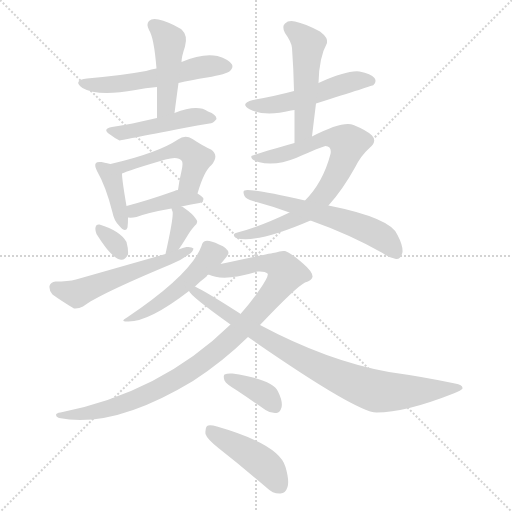
t = 0.00 s
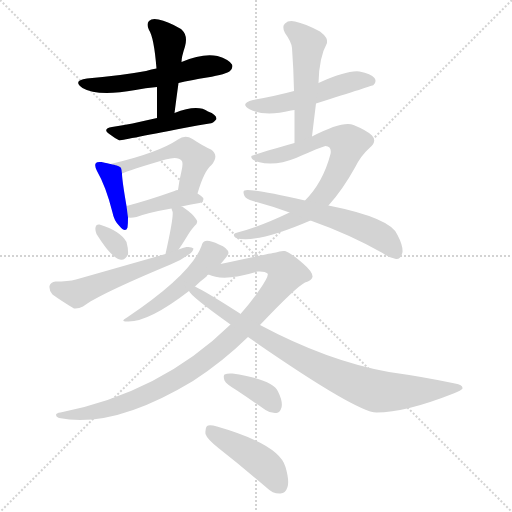
t = 2.43 s
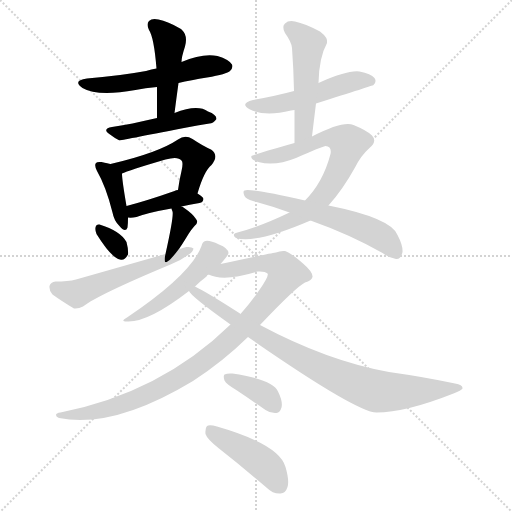
t = 4.87 s
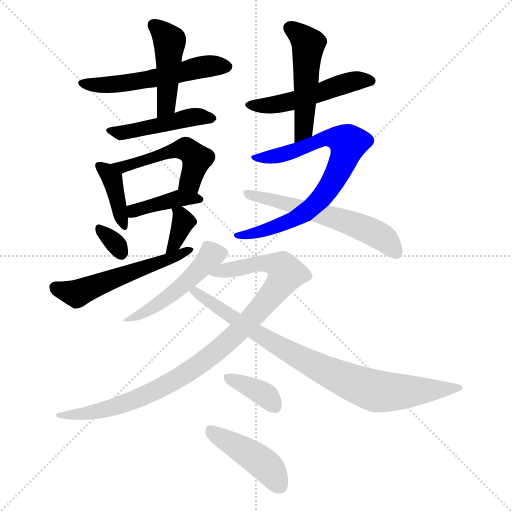
t = 7.30 s
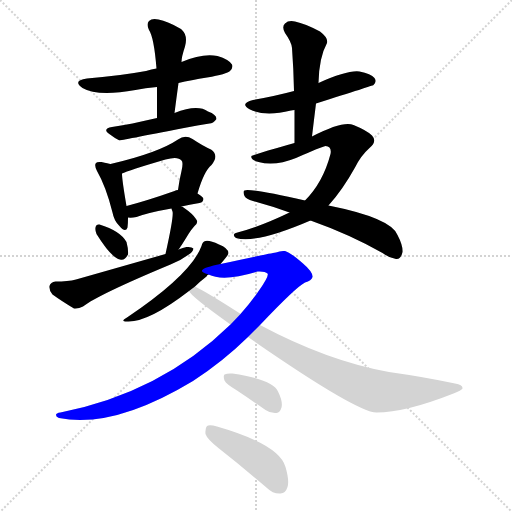
t = 9.73 s
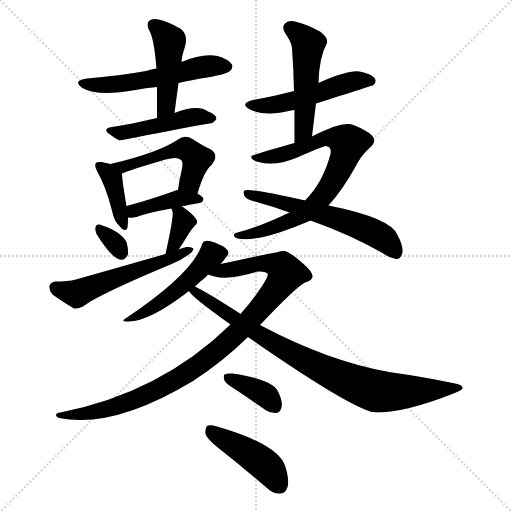
t = 12.16 s

The animated SVG that drew these frames (rendered in a browser with its animation timeline set to each time). Animation: 18 CSS @keyframes rules; one cycle of 12.16 s.

<svg version="1.1" viewBox="0 0 1024 1024" xmlns="http://www.w3.org/2000/svg">
  <g stroke="lightgray" stroke-dasharray="1,1" stroke-width="1" transform="scale(4, 4)">
    <line x1="0" y1="0" x2="256" y2="256"></line>
    <line x1="256" y1="0" x2="0" y2="256"></line>
    <line x1="128" y1="0" x2="128" y2="256"></line>
    <line x1="0" y1="128" x2="256" y2="128"></line>
  </g>
<g transform="scale(1, -1) translate(0, -900)">
   <style type="text/css">
    @keyframes keyframes0 {
      from {
       stroke: blue;
       stroke-dashoffset: 546;
       stroke-width: 128;
       }
       64% {
       animation-timing-function: step-end;
       stroke: blue;
       stroke-dashoffset: 0;
       stroke-width: 128;
       }
       to {
       stroke: black;
       stroke-width: 1024;
       }
       }
       #make-me-a-hanzi-animation-0 {
         animation: keyframes0 0.694336s both;
         animation-delay: 0.000000s;
         animation-timing-function: linear;
       }
    @keyframes keyframes1 {
      from {
       stroke: blue;
       stroke-dashoffset: 453;
       stroke-width: 128;
       }
       60% {
       animation-timing-function: step-end;
       stroke: blue;
       stroke-dashoffset: 0;
       stroke-width: 128;
       }
       to {
       stroke: black;
       stroke-width: 1024;
       }
       }
       #make-me-a-hanzi-animation-1 {
         animation: keyframes1 0.618652s both;
         animation-delay: 0.694336s;
         animation-timing-function: linear;
       }
    @keyframes keyframes2 {
      from {
       stroke: blue;
       stroke-dashoffset: 454;
       stroke-width: 128;
       }
       60% {
       animation-timing-function: step-end;
       stroke: blue;
       stroke-dashoffset: 0;
       stroke-width: 128;
       }
       to {
       stroke: black;
       stroke-width: 1024;
       }
       }
       #make-me-a-hanzi-animation-2 {
         animation: keyframes2 0.619466s both;
         animation-delay: 1.312988s;
         animation-timing-function: linear;
       }
    @keyframes keyframes3 {
      from {
       stroke: blue;
       stroke-dashoffset: 389;
       stroke-width: 128;
       }
       56% {
       animation-timing-function: step-end;
       stroke: blue;
       stroke-dashoffset: 0;
       stroke-width: 128;
       }
       to {
       stroke: black;
       stroke-width: 1024;
       }
       }
       #make-me-a-hanzi-animation-3 {
         animation: keyframes3 0.566569s both;
         animation-delay: 1.932454s;
         animation-timing-function: linear;
       }
    @keyframes keyframes4 {
      from {
       stroke: blue;
       stroke-dashoffset: 497;
       stroke-width: 128;
       }
       62% {
       animation-timing-function: step-end;
       stroke: blue;
       stroke-dashoffset: 0;
       stroke-width: 128;
       }
       to {
       stroke: black;
       stroke-width: 1024;
       }
       }
       #make-me-a-hanzi-animation-4 {
         animation: keyframes4 0.654460s both;
         animation-delay: 2.499023s;
         animation-timing-function: linear;
       }
    @keyframes keyframes5 {
      from {
       stroke: blue;
       stroke-dashoffset: 402;
       stroke-width: 128;
       }
       57% {
       animation-timing-function: step-end;
       stroke: blue;
       stroke-dashoffset: 0;
       stroke-width: 128;
       }
       to {
       stroke: black;
       stroke-width: 1024;
       }
       }
       #make-me-a-hanzi-animation-5 {
         animation: keyframes5 0.577148s both;
         animation-delay: 3.153483s;
         animation-timing-function: linear;
       }
    @keyframes keyframes6 {
      from {
       stroke: blue;
       stroke-dashoffset: 318;
       stroke-width: 128;
       }
       51% {
       animation-timing-function: step-end;
       stroke: blue;
       stroke-dashoffset: 0;
       stroke-width: 128;
       }
       to {
       stroke: black;
       stroke-width: 1024;
       }
       }
       #make-me-a-hanzi-animation-6 {
         animation: keyframes6 0.508789s both;
         animation-delay: 3.730632s;
         animation-timing-function: linear;
       }
    @keyframes keyframes7 {
      from {
       stroke: blue;
       stroke-dashoffset: 352;
       stroke-width: 128;
       }
       53% {
       animation-timing-function: step-end;
       stroke: blue;
       stroke-dashoffset: 0;
       stroke-width: 128;
       }
       to {
       stroke: black;
       stroke-width: 1024;
       }
       }
       #make-me-a-hanzi-animation-7 {
         animation: keyframes7 0.536458s both;
         animation-delay: 4.239421s;
         animation-timing-function: linear;
       }
    @keyframes keyframes8 {
      from {
       stroke: blue;
       stroke-dashoffset: 544;
       stroke-width: 128;
       }
       64% {
       animation-timing-function: step-end;
       stroke: blue;
       stroke-dashoffset: 0;
       stroke-width: 128;
       }
       to {
       stroke: black;
       stroke-width: 1024;
       }
       }
       #make-me-a-hanzi-animation-8 {
         animation: keyframes8 0.692708s both;
         animation-delay: 4.775879s;
         animation-timing-function: linear;
       }
    @keyframes keyframes9 {
      from {
       stroke: blue;
       stroke-dashoffset: 505;
       stroke-width: 128;
       }
       62% {
       animation-timing-function: step-end;
       stroke: blue;
       stroke-dashoffset: 0;
       stroke-width: 128;
       }
       to {
       stroke: black;
       stroke-width: 1024;
       }
       }
       #make-me-a-hanzi-animation-9 {
         animation: keyframes9 0.660970s both;
         animation-delay: 5.468587s;
         animation-timing-function: linear;
       }
    @keyframes keyframes10 {
      from {
       stroke: blue;
       stroke-dashoffset: 500;
       stroke-width: 128;
       }
       62% {
       animation-timing-function: step-end;
       stroke: blue;
       stroke-dashoffset: 0;
       stroke-width: 128;
       }
       to {
       stroke: black;
       stroke-width: 1024;
       }
       }
       #make-me-a-hanzi-animation-10 {
         animation: keyframes10 0.656901s both;
         animation-delay: 6.129557s;
         animation-timing-function: linear;
       }
    @keyframes keyframes11 {
      from {
       stroke: blue;
       stroke-dashoffset: 764;
       stroke-width: 128;
       }
       71% {
       animation-timing-function: step-end;
       stroke: blue;
       stroke-dashoffset: 0;
       stroke-width: 128;
       }
       to {
       stroke: black;
       stroke-width: 1024;
       }
       }
       #make-me-a-hanzi-animation-11 {
         animation: keyframes11 0.871745s both;
         animation-delay: 6.786458s;
         animation-timing-function: linear;
       }
    @keyframes keyframes12 {
      from {
       stroke: blue;
       stroke-dashoffset: 584;
       stroke-width: 128;
       }
       66% {
       animation-timing-function: step-end;
       stroke: blue;
       stroke-dashoffset: 0;
       stroke-width: 128;
       }
       to {
       stroke: black;
       stroke-width: 1024;
       }
       }
       #make-me-a-hanzi-animation-12 {
         animation: keyframes12 0.725260s both;
         animation-delay: 7.658203s;
         animation-timing-function: linear;
       }
    @keyframes keyframes13 {
      from {
       stroke: blue;
       stroke-dashoffset: 488;
       stroke-width: 128;
       }
       61% {
       animation-timing-function: step-end;
       stroke: blue;
       stroke-dashoffset: 0;
       stroke-width: 128;
       }
       to {
       stroke: black;
       stroke-width: 1024;
       }
       }
       #make-me-a-hanzi-animation-13 {
         animation: keyframes13 0.647135s both;
         animation-delay: 8.383464s;
         animation-timing-function: linear;
       }
    @keyframes keyframes14 {
      from {
       stroke: blue;
       stroke-dashoffset: 969;
       stroke-width: 128;
       }
       76% {
       animation-timing-function: step-end;
       stroke: blue;
       stroke-dashoffset: 0;
       stroke-width: 128;
       }
       to {
       stroke: black;
       stroke-width: 1024;
       }
       }
       #make-me-a-hanzi-animation-14 {
         animation: keyframes14 1.038574s both;
         animation-delay: 9.030599s;
         animation-timing-function: linear;
       }
    @keyframes keyframes15 {
      from {
       stroke: blue;
       stroke-dashoffset: 844;
       stroke-width: 128;
       }
       73% {
       animation-timing-function: step-end;
       stroke: blue;
       stroke-dashoffset: 0;
       stroke-width: 128;
       }
       to {
       stroke: black;
       stroke-width: 1024;
       }
       }
       #make-me-a-hanzi-animation-15 {
         animation: keyframes15 0.936849s both;
         animation-delay: 10.069173s;
         animation-timing-function: linear;
       }
    @keyframes keyframes16 {
      from {
       stroke: blue;
       stroke-dashoffset: 367;
       stroke-width: 128;
       }
       54% {
       animation-timing-function: step-end;
       stroke: blue;
       stroke-dashoffset: 0;
       stroke-width: 128;
       }
       to {
       stroke: black;
       stroke-width: 1024;
       }
       }
       #make-me-a-hanzi-animation-16 {
         animation: keyframes16 0.548665s both;
         animation-delay: 11.006022s;
         animation-timing-function: linear;
       }
    @keyframes keyframes17 {
      from {
       stroke: blue;
       stroke-dashoffset: 440;
       stroke-width: 128;
       }
       59% {
       animation-timing-function: step-end;
       stroke: blue;
       stroke-dashoffset: 0;
       stroke-width: 128;
       }
       to {
       stroke: black;
       stroke-width: 1024;
       }
       }
       #make-me-a-hanzi-animation-17 {
         animation: keyframes17 0.608073s both;
         animation-delay: 11.554688s;
         animation-timing-function: linear;
       }
</style>
<path d="M 357.0 734.0 Q 382.0 740.0 414.0 745.0 Q 454.0 752.0 460.0 758.0 Q 467.0 765.0 464.0 771.0 Q 458.0 781.0 435.0 788.0 Q 405.0 794.0 363.0 776.0 L 313.0 763.0 Q 303.0 762.0 292.0 758.0 Q 237.0 748.0 174.0 743.0 Q 144.0 739.0 165.0 724.0 Q 195.0 706.0 271.0 720.0 Q 290.0 724.0 314.0 726.0 L 357.0 734.0 Z" fill="lightgray"></path> 
<path d="M 349.0 674.0 Q 353.0 705.0 357.0 734.0 L 363.0 776.0 Q 363.0 786.0 370.0 807.0 Q 376.0 829.0 364.0 840.0 L 362.0 842.0 Q 335.0 858.0 317.0 861.0 Q 304.0 864.0 298.0 858.0 Q 292.0 852.0 298.0 840.0 Q 308.0 825.0 313.0 763.0 L 314.0 726.0 Q 314.0 698.0 314.0 664.0 C 314.0 634.0 345.0 644.0 349.0 674.0 Z" fill="lightgray"></path> 
<path d="M 314.0 664.0 Q 287.0 658.0 265.0 653.0 Q 246.0 650.0 224.0 646.0 Q 203.0 642.0 220.0 631.0 Q 229.0 624.0 239.0 619.0 Q 240.0 619.0 368.0 644.0 Q 396.0 650.0 419.0 653.0 Q 426.0 653.0 433.0 662.0 Q 433.0 671.0 416.0 677.0 Q 395.0 692.0 349.0 674.0 L 314.0 664.0 Z" fill="lightgray"></path> 
<path d="M 221.0 572.0 Q 217.0 573.0 203.0 576.0 Q 194.0 577.0 192.0 574.0 Q 188.0 570.0 194.0 558.0 Q 212.0 527.0 225.0 475.0 Q 228.0 459.0 238.0 449.0 Q 251.0 433.0 255.0 445.0 Q 256.0 452.0 256.0 465.0 L 253.0 488.0 Q 244.0 540.0 244.0 553.0 C 243.0 567.0 243.0 567.0 221.0 572.0 Z" fill="lightgray"></path> 
<path d="M 395.0 513.0 Q 408.0 558.0 423.0 570.0 Q 439.0 589.0 422.0 601.0 Q 406.0 608.0 385.0 622.0 Q 370.0 631.0 356.0 621.0 Q 316.0 594.0 221.0 572.0 C 192.0 565.0 216.0 542.0 244.0 553.0 Q 256.0 559.0 331.0 581.0 Q 356.0 588.0 363.0 579.0 Q 367.0 576.0 363.0 558.0 Q 359.0 542.0 356.0 520.0 C 352.0 490.0 386.0 484.0 395.0 513.0 Z" fill="lightgray"></path> 
<path d="M 363.0 487.0 Q 378.0 491.0 399.0 494.0 Q 406.0 495.0 407.0 502.0 Q 407.0 506.0 395.0 513.0 L 356.0 520.0 Q 352.0 520.0 349.0 518.0 Q 295.0 499.0 253.0 488.0 C 224.0 480.0 226.0 467.0 256.0 465.0 Q 263.0 464.0 273.0 466.0 Q 297.0 475.0 343.0 483.0 L 363.0 487.0 Z" fill="lightgray"></path> 
<path d="M 193.0 432.0 Q 223.0 384.0 240.0 381.0 Q 249.0 378.0 256.0 391.0 Q 257.0 401.0 253.0 416.0 Q 241.0 438.0 199.0 451.0 Q 192.0 452.0 191.0 445.0 Q 190.0 439.0 193.0 432.0 Z" fill="lightgray"></path> 
<path d="M 357.0 401.0 Q 360.0 404.0 377.0 432.0 Q 381.0 439.0 389.0 448.0 Q 398.0 455.0 392.0 462.0 Q 386.0 472.0 367.0 485.0 Q 366.0 486.0 363.0 487.0 C 339.0 498.0 339.0 498.0 343.0 483.0 Q 343.0 482.0 345.0 477.0 Q 348.0 468.0 331.0 392.0 C 324.0 363.0 339.0 377.0 357.0 401.0 Z" fill="lightgray"></path> 
<path d="M 331.0 392.0 Q 247.0 368.0 152.0 341.0 Q 136.0 337.0 111.0 337.0 Q 101.0 336.0 99.0 328.0 Q 98.0 318.0 105.0 311.0 Q 123.0 298.0 148.0 283.0 Q 157.0 282.0 166.0 287.0 Q 197.0 311.0 341.0 371.0 Q 360.0 378.0 376.0 390.0 Q 386.0 396.0 387.0 403.0 Q 383.0 407.0 373.0 406.0 Q 366.0 405.0 357.0 401.0 L 331.0 392.0 Z" fill="lightgray"></path> 
<path d="M 632.0 693.0 Q 746.0 729.0 747.0 730.0 Q 754.0 737.0 749.0 744.0 Q 742.0 753.0 719.0 757.0 Q 695.0 760.0 637.0 734.0 L 588.0 718.0 Q 551.0 708.0 506.0 700.0 Q 478.0 693.0 500.0 681.0 Q 530.0 666.0 582.0 679.0 Q 585.0 680.0 589.0 680.0 L 632.0 693.0 Z" fill="lightgray"></path> 
<path d="M 624.0 627.0 Q 628.0 661.0 632.0 693.0 L 637.0 734.0 Q 638.0 785.0 654.0 814.0 Q 657.0 824.0 640.0 837.0 Q 610.0 853.0 590.0 857.0 Q 577.0 860.0 570.0 853.0 Q 563.0 847.0 570.0 834.0 Q 583.0 816.0 584.0 804.0 Q 587.0 764.0 588.0 718.0 L 589.0 680.0 Q 589.0 649.0 589.0 614.0 C 589.0 584.0 620.0 597.0 624.0 627.0 Z" fill="lightgray"></path> 
<path d="M 657.0 489.0 Q 685.0 520.0 710.0 565.0 Q 722.0 589.0 739.0 604.0 Q 755.0 617.0 744.0 629.0 Q 734.0 639.0 707.0 650.0 Q 686.0 659.0 624.0 627.0 L 589.0 614.0 Q 504.0 590.0 503.0 588.0 Q 500.0 581.0 517.0 576.0 Q 550.0 567.0 592.0 584.0 Q 641.0 606.0 651.0 608.0 Q 664.0 607.0 661.0 592.0 Q 646.0 535.0 610.0 499.0 L 579.0 475.0 Q 521.0 447.0 475.0 435.0 Q 462.0 432.0 472.0 424.0 Q 512.0 412.0 621.0 459.0 L 657.0 489.0 Z" fill="lightgray"></path> 
<path d="M 621.0 459.0 Q 700.0 431.0 765.0 394.0 Q 778.0 384.0 792.0 382.0 Q 802.0 381.0 805.0 396.0 Q 806.0 409.0 795.0 430.0 Q 782.0 464.0 657.0 489.0 L 610.0 499.0 Q 498.0 524.0 489.0 519.0 Q 485.0 518.0 489.0 508.0 Q 492.0 502.0 506.0 498.0 Q 543.0 488.0 579.0 475.0 L 621.0 459.0 Z" fill="lightgray"></path> 
<path d="M 441.0 372.0 Q 457.0 390.0 457.0 394.0 Q 456.0 404.0 438.0 411.0 Q 419.0 420.0 411.0 418.0 Q 405.0 417.0 403.0 408.0 Q 382.0 351.0 254.0 265.0 Q 238.0 256.0 257.0 257.0 Q 299.0 257.0 378.0 318.0 L 390.0 327.0 Q 400.0 337.0 413.0 347.0 Q 414.0 350.0 417.0 351.0 L 441.0 372.0 Z" fill="lightgray"></path> 
<path d="M 520.0 250.0 Q 592.0 326.0 610.0 335.0 Q 623.0 339.0 625.0 346.0 Q 626.0 356.0 606.0 373.0 Q 581.0 395.0 570.0 398.0 Q 561.0 399.0 552.0 395.0 Q 548.0 395.0 441.0 372.0 C 412.0 366.0 388.0 359.0 417.0 351.0 Q 447.0 336.0 515.0 357.0 Q 530.0 358.0 535.0 353.0 Q 539.0 349.0 518.0 319.0 Q 502.0 295.0 481.0 272.0 L 461.0 251.0 Q 322.0 115.0 121.0 75.0 Q 112.0 74.0 112.0 70.0 Q 112.0 66.0 118.0 64.0 Q 227.0 42.0 386.0 138.0 Q 446.0 177.0 496.0 226.0 L 520.0 250.0 Z" fill="lightgray"></path> 
<path d="M 496.0 226.0 Q 712.0 76.0 753.0 75.0 Q 811.0 75.0 907.0 113.0 Q 923.0 119.0 925.0 123.0 Q 926.0 130.0 910.0 133.0 Q 849.0 146.0 778.0 156.0 Q 655.0 178.0 520.0 250.0 L 481.0 272.0 L 480.0 273.0 Q 413.0 316.0 390.0 327.0 C 364.0 341.0 358.0 340.0 378.0 318.0 Q 381.0 308.0 461.0 251.0 L 496.0 226.0 Z" fill="lightgray"></path> 
<path d="M 474.0 119.0 Q 501.0 101.0 531.0 80.0 Q 541.0 73.0 553.0 74.0 Q 560.0 75.0 563.0 85.0 Q 566.0 97.0 556.0 117.0 Q 546.0 141.0 465.0 153.0 Q 455.0 154.0 449.0 151.0 Q 446.0 148.0 449.0 139.0 Q 452.0 132.0 474.0 119.0 Z" fill="lightgray"></path> 
<path d="M 438.0 3.0 Q 484.0 -33.0 534.0 -76.0 Q 546.0 -88.0 561.0 -87.0 Q 571.0 -87.0 575.0 -74.0 Q 579.0 -61.0 571.0 -34.0 Q 559.0 11.0 434.0 47.0 Q 419.0 51.0 414.0 48.0 Q 410.0 44.0 411.0 32.0 Q 414.0 22.0 438.0 3.0 Z" fill="lightgray"></path> 
      <clipPath id="make-me-a-hanzi-clip-0">
      <path d="M 357.0 734.0 Q 382.0 740.0 414.0 745.0 Q 454.0 752.0 460.0 758.0 Q 467.0 765.0 464.0 771.0 Q 458.0 781.0 435.0 788.0 Q 405.0 794.0 363.0 776.0 L 313.0 763.0 Q 303.0 762.0 292.0 758.0 Q 237.0 748.0 174.0 743.0 Q 144.0 739.0 165.0 724.0 Q 195.0 706.0 271.0 720.0 Q 290.0 724.0 314.0 726.0 L 357.0 734.0 Z" fill="lightgray"></path>
      </clipPath>
      <path clip-path="url(#make-me-a-hanzi-clip-0)" d="M 167.0 735.0 L 195.0 729.0 L 239.0 731.0 L 393.0 764.0 L 453.0 767.0 " fill="none" id="make-me-a-hanzi-animation-0" stroke-dasharray="418 836" stroke-linecap="round"></path>

      <clipPath id="make-me-a-hanzi-clip-1">
      <path d="M 349.0 674.0 Q 353.0 705.0 357.0 734.0 L 363.0 776.0 Q 363.0 786.0 370.0 807.0 Q 376.0 829.0 364.0 840.0 L 362.0 842.0 Q 335.0 858.0 317.0 861.0 Q 304.0 864.0 298.0 858.0 Q 292.0 852.0 298.0 840.0 Q 308.0 825.0 313.0 763.0 L 314.0 726.0 Q 314.0 698.0 314.0 664.0 C 314.0 634.0 345.0 644.0 349.0 674.0 Z" fill="lightgray"></path>
      </clipPath>
      <path clip-path="url(#make-me-a-hanzi-clip-1)" d="M 307.0 850.0 L 339.0 818.0 L 334.0 699.0 L 328.0 681.0 L 318.0 672.0 " fill="none" id="make-me-a-hanzi-animation-1" stroke-dasharray="325 650" stroke-linecap="round"></path>

      <clipPath id="make-me-a-hanzi-clip-2">
      <path d="M 314.0 664.0 Q 287.0 658.0 265.0 653.0 Q 246.0 650.0 224.0 646.0 Q 203.0 642.0 220.0 631.0 Q 229.0 624.0 239.0 619.0 Q 240.0 619.0 368.0 644.0 Q 396.0 650.0 419.0 653.0 Q 426.0 653.0 433.0 662.0 Q 433.0 671.0 416.0 677.0 Q 395.0 692.0 349.0 674.0 L 314.0 664.0 Z" fill="lightgray"></path>
      </clipPath>
      <path clip-path="url(#make-me-a-hanzi-clip-2)" d="M 231.0 636.0 L 270.0 638.0 L 389.0 667.0 L 425.0 663.0 " fill="none" id="make-me-a-hanzi-animation-2" stroke-dasharray="326 652" stroke-linecap="round"></path>

      <clipPath id="make-me-a-hanzi-clip-3">
      <path d="M 221.0 572.0 Q 217.0 573.0 203.0 576.0 Q 194.0 577.0 192.0 574.0 Q 188.0 570.0 194.0 558.0 Q 212.0 527.0 225.0 475.0 Q 228.0 459.0 238.0 449.0 Q 251.0 433.0 255.0 445.0 Q 256.0 452.0 256.0 465.0 L 253.0 488.0 Q 244.0 540.0 244.0 553.0 C 243.0 567.0 243.0 567.0 221.0 572.0 Z" fill="lightgray"></path>
      </clipPath>
      <path clip-path="url(#make-me-a-hanzi-clip-3)" d="M 199.0 569.0 L 224.0 544.0 L 247.0 449.0 " fill="none" id="make-me-a-hanzi-animation-3" stroke-dasharray="261 522" stroke-linecap="round"></path>

      <clipPath id="make-me-a-hanzi-clip-4">
      <path d="M 395.0 513.0 Q 408.0 558.0 423.0 570.0 Q 439.0 589.0 422.0 601.0 Q 406.0 608.0 385.0 622.0 Q 370.0 631.0 356.0 621.0 Q 316.0 594.0 221.0 572.0 C 192.0 565.0 216.0 542.0 244.0 553.0 Q 256.0 559.0 331.0 581.0 Q 356.0 588.0 363.0 579.0 Q 367.0 576.0 363.0 558.0 Q 359.0 542.0 356.0 520.0 C 352.0 490.0 386.0 484.0 395.0 513.0 Z" fill="lightgray"></path>
      </clipPath>
      <path clip-path="url(#make-me-a-hanzi-clip-4)" d="M 232.0 573.0 L 244.0 566.0 L 372.0 601.0 L 393.0 582.0 L 379.0 536.0 L 364.0 526.0 " fill="none" id="make-me-a-hanzi-animation-4" stroke-dasharray="369 738" stroke-linecap="round"></path>

      <clipPath id="make-me-a-hanzi-clip-5">
      <path d="M 363.0 487.0 Q 378.0 491.0 399.0 494.0 Q 406.0 495.0 407.0 502.0 Q 407.0 506.0 395.0 513.0 L 356.0 520.0 Q 352.0 520.0 349.0 518.0 Q 295.0 499.0 253.0 488.0 C 224.0 480.0 226.0 467.0 256.0 465.0 Q 263.0 464.0 273.0 466.0 Q 297.0 475.0 343.0 483.0 L 363.0 487.0 Z" fill="lightgray"></path>
      </clipPath>
      <path clip-path="url(#make-me-a-hanzi-clip-5)" d="M 260.0 471.0 L 274.0 480.0 L 360.0 504.0 L 400.0 501.0 " fill="none" id="make-me-a-hanzi-animation-5" stroke-dasharray="274 548" stroke-linecap="round"></path>

      <clipPath id="make-me-a-hanzi-clip-6">
      <path d="M 193.0 432.0 Q 223.0 384.0 240.0 381.0 Q 249.0 378.0 256.0 391.0 Q 257.0 401.0 253.0 416.0 Q 241.0 438.0 199.0 451.0 Q 192.0 452.0 191.0 445.0 Q 190.0 439.0 193.0 432.0 Z" fill="lightgray"></path>
      </clipPath>
      <path clip-path="url(#make-me-a-hanzi-clip-6)" d="M 201.0 440.0 L 243.0 394.0 " fill="none" id="make-me-a-hanzi-animation-6" stroke-dasharray="190 380" stroke-linecap="round"></path>

      <clipPath id="make-me-a-hanzi-clip-7">
      <path d="M 357.0 401.0 Q 360.0 404.0 377.0 432.0 Q 381.0 439.0 389.0 448.0 Q 398.0 455.0 392.0 462.0 Q 386.0 472.0 367.0 485.0 Q 366.0 486.0 363.0 487.0 C 339.0 498.0 339.0 498.0 343.0 483.0 Q 343.0 482.0 345.0 477.0 Q 348.0 468.0 331.0 392.0 C 324.0 363.0 339.0 377.0 357.0 401.0 Z" fill="lightgray"></path>
      </clipPath>
      <path clip-path="url(#make-me-a-hanzi-clip-7)" d="M 349.0 482.0 L 360.0 472.0 L 365.0 454.0 L 347.0 409.0 L 334.0 404.0 " fill="none" id="make-me-a-hanzi-animation-7" stroke-dasharray="224 448" stroke-linecap="round"></path>

      <clipPath id="make-me-a-hanzi-clip-8">
      <path d="M 331.0 392.0 Q 247.0 368.0 152.0 341.0 Q 136.0 337.0 111.0 337.0 Q 101.0 336.0 99.0 328.0 Q 98.0 318.0 105.0 311.0 Q 123.0 298.0 148.0 283.0 Q 157.0 282.0 166.0 287.0 Q 197.0 311.0 341.0 371.0 Q 360.0 378.0 376.0 390.0 Q 386.0 396.0 387.0 403.0 Q 383.0 407.0 373.0 406.0 Q 366.0 405.0 357.0 401.0 L 331.0 392.0 Z" fill="lightgray"></path>
      </clipPath>
      <path clip-path="url(#make-me-a-hanzi-clip-8)" d="M 111.0 325.0 L 143.0 314.0 L 160.0 315.0 L 326.0 376.0 L 380.0 402.0 " fill="none" id="make-me-a-hanzi-animation-8" stroke-dasharray="416 832" stroke-linecap="round"></path>

      <clipPath id="make-me-a-hanzi-clip-9">
      <path d="M 632.0 693.0 Q 746.0 729.0 747.0 730.0 Q 754.0 737.0 749.0 744.0 Q 742.0 753.0 719.0 757.0 Q 695.0 760.0 637.0 734.0 L 588.0 718.0 Q 551.0 708.0 506.0 700.0 Q 478.0 693.0 500.0 681.0 Q 530.0 666.0 582.0 679.0 Q 585.0 680.0 589.0 680.0 L 632.0 693.0 Z" fill="lightgray"></path>
      </clipPath>
      <path clip-path="url(#make-me-a-hanzi-clip-9)" d="M 501.0 691.0 L 555.0 691.0 L 697.0 735.0 L 743.0 738.0 " fill="none" id="make-me-a-hanzi-animation-9" stroke-dasharray="377 754" stroke-linecap="round"></path>

      <clipPath id="make-me-a-hanzi-clip-10">
      <path d="M 624.0 627.0 Q 628.0 661.0 632.0 693.0 L 637.0 734.0 Q 638.0 785.0 654.0 814.0 Q 657.0 824.0 640.0 837.0 Q 610.0 853.0 590.0 857.0 Q 577.0 860.0 570.0 853.0 Q 563.0 847.0 570.0 834.0 Q 583.0 816.0 584.0 804.0 Q 587.0 764.0 588.0 718.0 L 589.0 680.0 Q 589.0 649.0 589.0 614.0 C 589.0 584.0 620.0 597.0 624.0 627.0 Z" fill="lightgray"></path>
      </clipPath>
      <path clip-path="url(#make-me-a-hanzi-clip-10)" d="M 580.0 844.0 L 617.0 809.0 L 607.0 640.0 L 593.0 621.0 " fill="none" id="make-me-a-hanzi-animation-10" stroke-dasharray="372 744" stroke-linecap="round"></path>

      <clipPath id="make-me-a-hanzi-clip-11">
      <path d="M 657.0 489.0 Q 685.0 520.0 710.0 565.0 Q 722.0 589.0 739.0 604.0 Q 755.0 617.0 744.0 629.0 Q 734.0 639.0 707.0 650.0 Q 686.0 659.0 624.0 627.0 L 589.0 614.0 Q 504.0 590.0 503.0 588.0 Q 500.0 581.0 517.0 576.0 Q 550.0 567.0 592.0 584.0 Q 641.0 606.0 651.0 608.0 Q 664.0 607.0 661.0 592.0 Q 646.0 535.0 610.0 499.0 L 579.0 475.0 Q 521.0 447.0 475.0 435.0 Q 462.0 432.0 472.0 424.0 Q 512.0 412.0 621.0 459.0 L 657.0 489.0 Z" fill="lightgray"></path>
      </clipPath>
      <path clip-path="url(#make-me-a-hanzi-clip-11)" d="M 506.0 585.0 L 564.0 590.0 L 658.0 625.0 L 697.0 614.0 L 669.0 543.0 L 627.0 488.0 L 585.0 459.0 L 550.0 445.0 L 477.0 428.0 " fill="none" id="make-me-a-hanzi-animation-11" stroke-dasharray="636 1272" stroke-linecap="round"></path>

      <clipPath id="make-me-a-hanzi-clip-12">
      <path d="M 621.0 459.0 Q 700.0 431.0 765.0 394.0 Q 778.0 384.0 792.0 382.0 Q 802.0 381.0 805.0 396.0 Q 806.0 409.0 795.0 430.0 Q 782.0 464.0 657.0 489.0 L 610.0 499.0 Q 498.0 524.0 489.0 519.0 Q 485.0 518.0 489.0 508.0 Q 492.0 502.0 506.0 498.0 Q 543.0 488.0 579.0 475.0 L 621.0 459.0 Z" fill="lightgray"></path>
      </clipPath>
      <path clip-path="url(#make-me-a-hanzi-clip-12)" d="M 492.0 514.0 L 570.0 496.0 L 706.0 453.0 L 765.0 425.0 L 792.0 395.0 " fill="none" id="make-me-a-hanzi-animation-12" stroke-dasharray="456 912" stroke-linecap="round"></path>

      <clipPath id="make-me-a-hanzi-clip-13">
      <path d="M 441.0 372.0 Q 457.0 390.0 457.0 394.0 Q 456.0 404.0 438.0 411.0 Q 419.0 420.0 411.0 418.0 Q 405.0 417.0 403.0 408.0 Q 382.0 351.0 254.0 265.0 Q 238.0 256.0 257.0 257.0 Q 299.0 257.0 378.0 318.0 L 390.0 327.0 Q 400.0 337.0 413.0 347.0 Q 414.0 350.0 417.0 351.0 L 441.0 372.0 Z" fill="lightgray"></path>
      </clipPath>
      <path clip-path="url(#make-me-a-hanzi-clip-13)" d="M 447.0 394.0 L 423.0 390.0 L 345.0 311.0 L 261.0 263.0 " fill="none" id="make-me-a-hanzi-animation-13" stroke-dasharray="360 720" stroke-linecap="round"></path>

      <clipPath id="make-me-a-hanzi-clip-14">
      <path d="M 520.0 250.0 Q 592.0 326.0 610.0 335.0 Q 623.0 339.0 625.0 346.0 Q 626.0 356.0 606.0 373.0 Q 581.0 395.0 570.0 398.0 Q 561.0 399.0 552.0 395.0 Q 548.0 395.0 441.0 372.0 C 412.0 366.0 388.0 359.0 417.0 351.0 Q 447.0 336.0 515.0 357.0 Q 530.0 358.0 535.0 353.0 Q 539.0 349.0 518.0 319.0 Q 502.0 295.0 481.0 272.0 L 461.0 251.0 Q 322.0 115.0 121.0 75.0 Q 112.0 74.0 112.0 70.0 Q 112.0 66.0 118.0 64.0 Q 227.0 42.0 386.0 138.0 Q 446.0 177.0 496.0 226.0 L 520.0 250.0 Z" fill="lightgray"></path>
      </clipPath>
      <path clip-path="url(#make-me-a-hanzi-clip-14)" d="M 424.0 355.0 L 532.0 374.0 L 554.0 370.0 L 572.0 353.0 L 529.0 291.0 L 476.0 235.0 L 366.0 149.0 L 302.0 114.0 L 242.0 90.0 L 175.0 73.0 L 118.0 70.0 " fill="none" id="make-me-a-hanzi-animation-14" stroke-dasharray="841 1682" stroke-linecap="round"></path>

      <clipPath id="make-me-a-hanzi-clip-15">
      <path d="M 496.0 226.0 Q 712.0 76.0 753.0 75.0 Q 811.0 75.0 907.0 113.0 Q 923.0 119.0 925.0 123.0 Q 926.0 130.0 910.0 133.0 Q 849.0 146.0 778.0 156.0 Q 655.0 178.0 520.0 250.0 L 481.0 272.0 L 480.0 273.0 Q 413.0 316.0 390.0 327.0 C 364.0 341.0 358.0 340.0 378.0 318.0 Q 381.0 308.0 461.0 251.0 L 496.0 226.0 Z" fill="lightgray"></path>
      </clipPath>
      <path clip-path="url(#make-me-a-hanzi-clip-15)" d="M 386.0 320.0 L 538.0 217.0 L 711.0 132.0 L 768.0 116.0 L 920.0 124.0 " fill="none" id="make-me-a-hanzi-animation-15" stroke-dasharray="716 1432" stroke-linecap="round"></path>

      <clipPath id="make-me-a-hanzi-clip-16">
      <path d="M 474.0 119.0 Q 501.0 101.0 531.0 80.0 Q 541.0 73.0 553.0 74.0 Q 560.0 75.0 563.0 85.0 Q 566.0 97.0 556.0 117.0 Q 546.0 141.0 465.0 153.0 Q 455.0 154.0 449.0 151.0 Q 446.0 148.0 449.0 139.0 Q 452.0 132.0 474.0 119.0 Z" fill="lightgray"></path>
      </clipPath>
      <path clip-path="url(#make-me-a-hanzi-clip-16)" d="M 455.0 145.0 L 520.0 117.0 L 548.0 88.0 " fill="none" id="make-me-a-hanzi-animation-16" stroke-dasharray="239 478" stroke-linecap="round"></path>

      <clipPath id="make-me-a-hanzi-clip-17">
      <path d="M 438.0 3.0 Q 484.0 -33.0 534.0 -76.0 Q 546.0 -88.0 561.0 -87.0 Q 571.0 -87.0 575.0 -74.0 Q 579.0 -61.0 571.0 -34.0 Q 559.0 11.0 434.0 47.0 Q 419.0 51.0 414.0 48.0 Q 410.0 44.0 411.0 32.0 Q 414.0 22.0 438.0 3.0 Z" fill="lightgray"></path>
      </clipPath>
      <path clip-path="url(#make-me-a-hanzi-clip-17)" d="M 419.0 42.0 L 528.0 -28.0 L 560.0 -72.0 " fill="none" id="make-me-a-hanzi-animation-17" stroke-dasharray="312 624" stroke-linecap="round"></path>

</g>
</svg>
